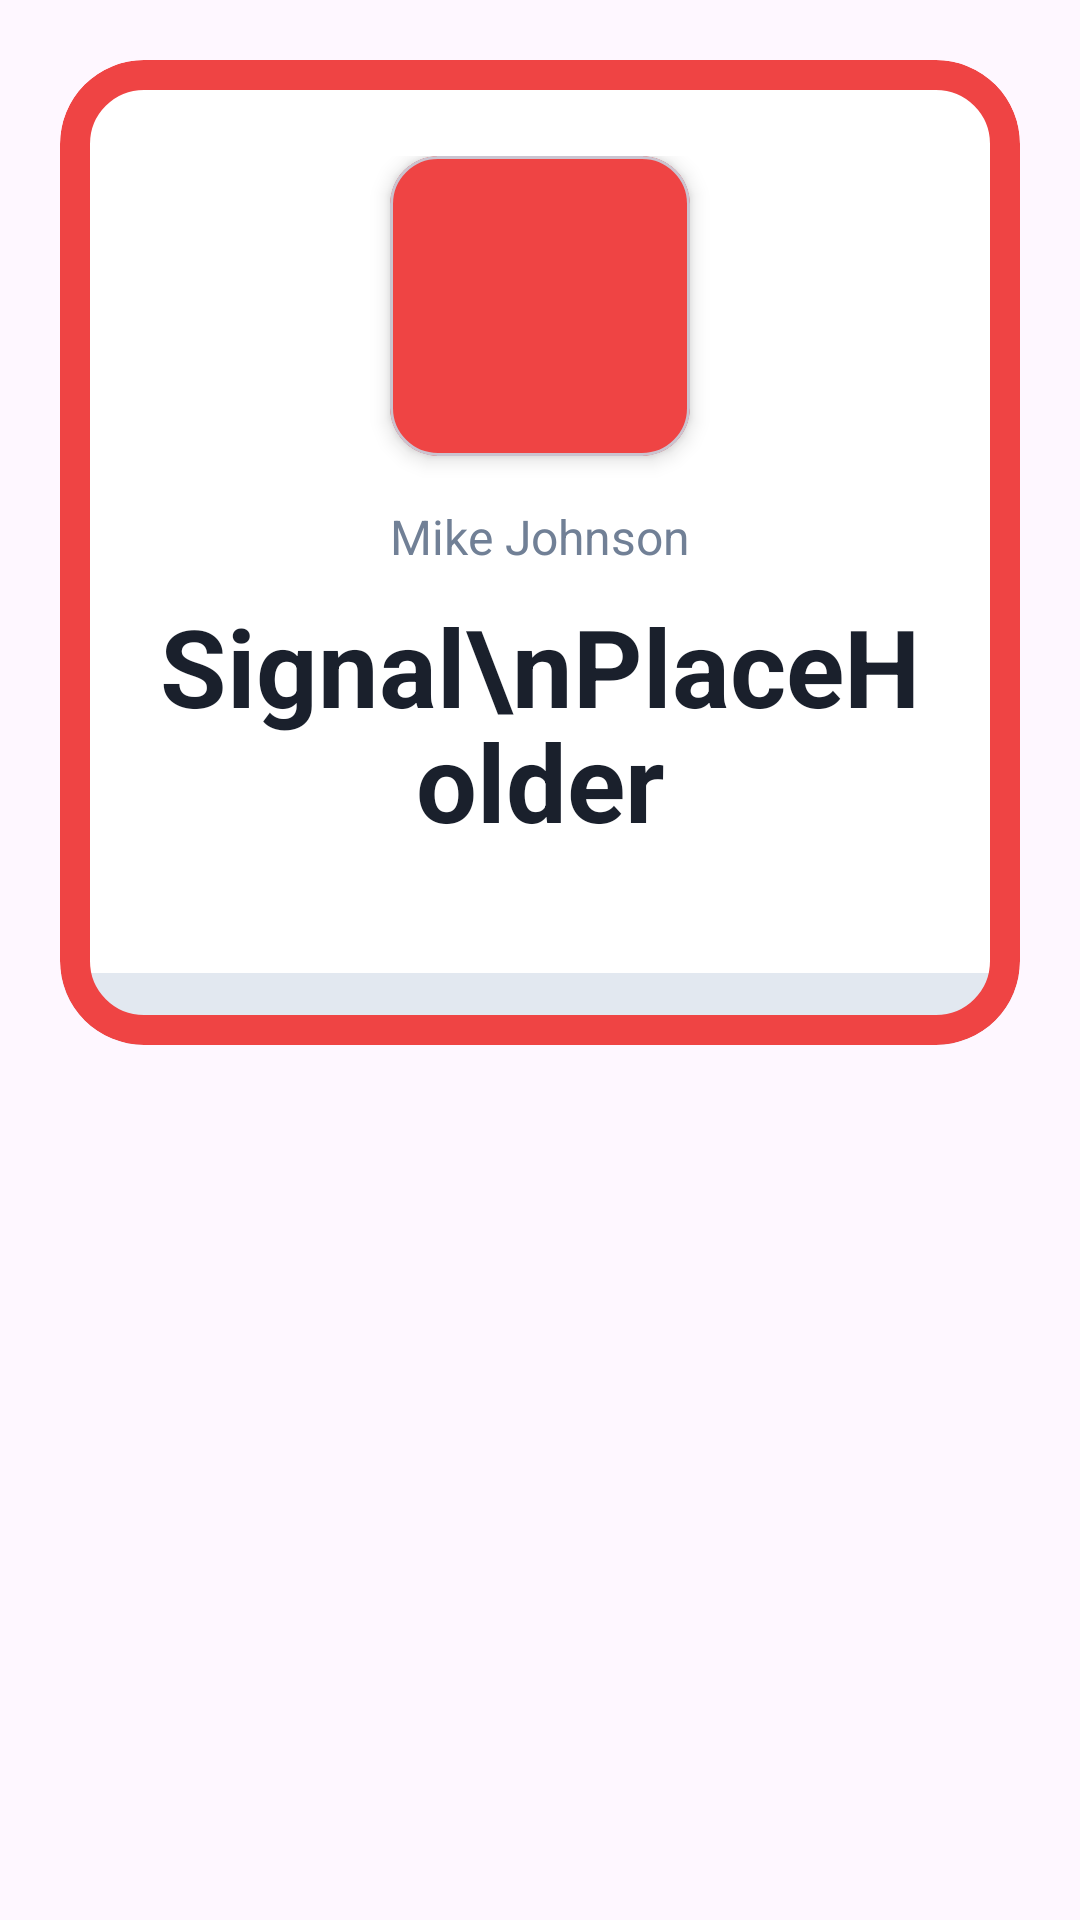

Produce the Android XML layout that renders to this screen, including the resource entries it uses.
<!-- AndroidManifest.xml: application theme Theme.RideSignal -->
<!-- res/layout/dialog_signal_popup.xml -->
<?xml version="1.0" encoding="utf-8"?>
<FrameLayout xmlns:android="http://schemas.android.com/apk/res/android"
    xmlns:app="http://schemas.android.com/apk/res-auto"
    android:layout_width="match_parent"
    android:layout_height="wrap_content"
    android:padding="20dp">

    
    <com.google.android.material.card.MaterialCardView
        android:id="@+id/popupBorderCard"
        android:layout_width="match_parent"
        android:layout_height="wrap_content"
        app:cardBackgroundColor="#FFFFFF"
        app:cardCornerRadius="28dp"
        app:cardElevation="0dp"
        app:strokeColor="#EF4444"
        app:strokeWidth="10dp">

        <androidx.constraintlayout.widget.ConstraintLayout
            android:layout_width="match_parent"
            android:layout_height="wrap_content"
            android:paddingTop="32dp">

            
            <com.google.android.material.card.MaterialCardView
                android:id="@+id/iconContainer"
                android:layout_width="100dp"
                android:layout_height="100dp"
                app:cardBackgroundColor="#EF4444"
                app:cardCornerRadius="16dp"
                app:cardElevation="4dp"
                app:layout_constraintEnd_toEndOf="parent"
                app:layout_constraintStart_toStartOf="parent"
                app:layout_constraintTop_toTopOf="parent">

                <ImageView
                    android:id="@+id/popupIcon"
                    android:layout_width="60dp"
                    android:layout_height="60dp"
                    android:layout_gravity="center"
                    android:src="@drawable/ic_stop"
                    app:tint="#FFFFFF" />
            </com.google.android.material.card.MaterialCardView>

            
            <TextView
                android:id="@+id/tvSenderName"
                android:layout_width="wrap_content"
                android:layout_height="wrap_content"
                android:layout_marginTop="16dp"
                android:text="Mike Johnson"
                android:textColor="#718096"
                android:textSize="16sp"
                app:layout_constraintEnd_toEndOf="parent"
                app:layout_constraintStart_toStartOf="parent"
                app:layout_constraintTop_toBottomOf="@id/iconContainer" />

            
            <TextView
                android:id="@+id/tvSignalName"
                android:layout_width="0dp"
                android:layout_height="wrap_content"
                android:layout_marginTop="8dp"
                android:layout_marginBottom="40dp"
                android:layout_marginHorizontal="24dp"
                android:gravity="center"
                android:text="Signal\nPlaceHolder"
                android:textColor="#1A202C"
                android:textSize="36sp"
                android:textStyle="bold"
                android:lineSpacingExtra="-4dp"
                app:layout_constraintBottom_toTopOf="@id/signalTimerBar"
                app:layout_constraintEnd_toEndOf="parent"
                app:layout_constraintStart_toStartOf="parent"
                app:layout_constraintTop_toBottomOf="@id/tvSenderName" />

            
            <com.google.android.material.progressindicator.LinearProgressIndicator
                android:id="@+id/signalTimerBar"
                android:layout_width="match_parent"
                android:layout_height="12dp"
                android:progress="100"
                app:indicatorColor="#EF4444"
                app:trackColor="#E2E8F0"
                app:trackThickness="24dp"
                app:layout_constraintBottom_toBottomOf="parent" />

        </androidx.constraintlayout.widget.ConstraintLayout>
    </com.google.android.material.card.MaterialCardView>
</FrameLayout>
<!-- resources referenced by this layout -->
<resources>
  <style name="Theme.RideSignal" parent="Theme.MaterialComponents.DayNight.DarkActionBar">
          
          <item name="colorPrimary">@color/purple_500</item>
          <item name="colorPrimaryVariant">@color/purple_700</item>
          <item name="colorOnPrimary">@color/white</item>
          
          <item name="colorSecondary">@color/teal_200</item>
          <item name="colorSecondaryVariant">@color/teal_700</item>
          <item name="colorOnSecondary">@color/black</item>
          
          <item name="android:statusBarColor">?attr/colorPrimaryVariant</item>
          
      </style>
  <!-- not gathered from this repository: default colours our renderer supplied (Android Studio template values) -->
  <color name="purple_500">#FF6200EE</color>
  <color name="purple_700">#FF3700B3</color>
  <color name="teal_200">#FF03DAC5</color>
  <color name="teal_700">#FF018786</color>
  <color name="black">#FF000000</color>
  <color name="white">#FFFFFFFF</color>
</resources>
